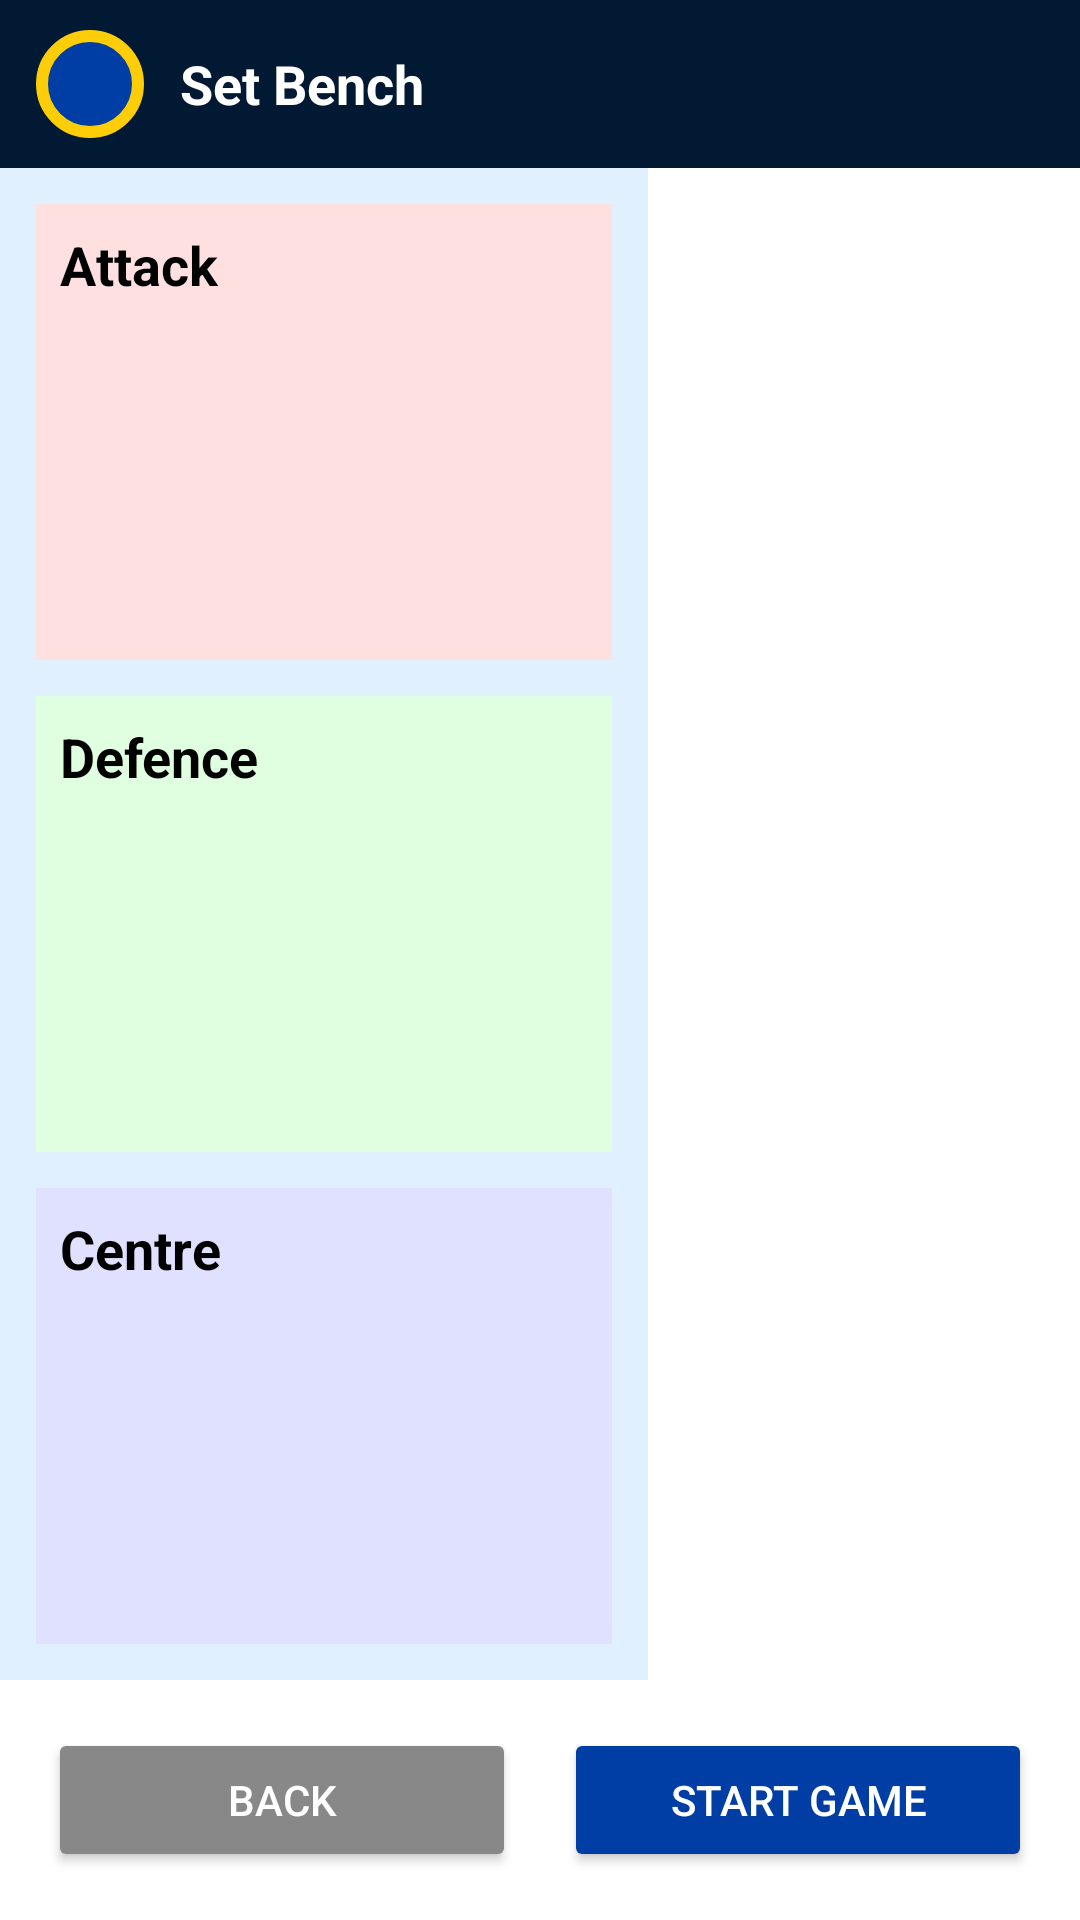

Layout XML and referenced resources for this Android screen:
<!-- AndroidManifest.xml: application theme Theme.NetBallApp -->
<!-- res/layout/activity_set_bench_players.xml -->
<?xml version="1.0" encoding="utf-8"?>
<androidx.constraintlayout.widget.ConstraintLayout
    xmlns:android="http://schemas.android.com/apk/res/android"
    xmlns:app="http://schemas.android.com/apk/res-auto"
    android:layout_width="match_parent"
    android:layout_height="match_parent"
    android:background="@android:color/darker_gray">

    
    <LinearLayout
        android:id="@+id/topBar"
        android:layout_width="0dp"
        android:layout_height="56dp"
        android:background="#011933"
        android:orientation="horizontal"
        android:paddingHorizontal="12dp"
        android:gravity="center_vertical"
        app:layout_constraintTop_toTopOf="parent"
        app:layout_constraintStart_toStartOf="parent"
        app:layout_constraintEnd_toEndOf="parent">

        <ImageView
            android:layout_width="36dp"
            android:layout_height="36dp"
            android:background="@drawable/circle_bg"
            android:src="@drawable/ic_launcher_foreground"
            android:padding="6dp"
            android:contentDescription="Profile"
            app:tint="@android:color/white" />

        <TextView
            android:layout_width="0dp"
            android:layout_height="wrap_content"
            android:layout_weight="1"
            android:text="Set Bench"
            android:textColor="@android:color/white"
            android:textSize="18sp"
            android:paddingStart="12dp"
            android:textStyle="bold" />
    </LinearLayout>

    
    <androidx.constraintlayout.widget.ConstraintLayout
        android:id="@+id/contentContainer"
        android:layout_width="0dp"
        android:layout_height="0dp"
        app:layout_constraintTop_toBottomOf="@id/topBar"
        app:layout_constraintBottom_toTopOf="@+id/buttonGroup"
        app:layout_constraintStart_toStartOf="parent"
        app:layout_constraintEnd_toEndOf="parent">

        
        <ScrollView
            android:id="@+id/scrollBenchArea"
            android:layout_width="0dp"
            android:layout_height="0dp"
            android:fillViewport="true"
            app:layout_constraintStart_toStartOf="parent"
            app:layout_constraintTop_toTopOf="parent"
            app:layout_constraintBottom_toBottomOf="parent"
            app:layout_constraintEnd_toStartOf="@+id/lstPlayers"
            app:layout_constraintWidth_percent="0.6">

            <LinearLayout
                android:id="@+id/benchContainer"
                android:layout_width="match_parent"
                android:layout_height="match_parent"
                android:orientation="vertical"
                android:padding="12dp"
                android:background="#e0f0ff">

                
                <LinearLayout
                    android:id="@+id/attackContainer"
                    android:layout_width="match_parent"
                    android:layout_height="0dp"
                    android:layout_weight="1"
                    android:orientation="vertical"
                    android:padding="8dp"
                    android:background="#ffe0e0"
                    android:layout_marginBottom="12dp">

                    <TextView
                        android:layout_width="wrap_content"
                        android:layout_height="wrap_content"
                        android:text="Attack"
                        android:textSize="18sp"
                        android:textStyle="bold"
                        android:textColor="@android:color/black"
                        android:paddingBottom="8dp"/>
                </LinearLayout>

                
                <LinearLayout
                    android:id="@+id/defenceContainer"
                    android:layout_width="match_parent"
                    android:layout_height="0dp"
                    android:layout_weight="1"
                    android:orientation="vertical"
                    android:padding="8dp"
                    android:background="#e0ffe0"
                    android:layout_marginBottom="12dp">

                    <TextView
                        android:layout_width="wrap_content"
                        android:layout_height="wrap_content"
                        android:text="Defence"
                        android:textSize="18sp"
                        android:textStyle="bold"
                        android:textColor="@android:color/black"
                        android:paddingBottom="8dp"/>
                </LinearLayout>

                
                <LinearLayout
                    android:id="@+id/centreContainer"
                    android:layout_width="match_parent"
                    android:layout_height="0dp"
                    android:layout_weight="1"
                    android:orientation="vertical"
                    android:padding="8dp"
                    android:background="#e0e0ff">

                    <TextView
                        android:layout_width="wrap_content"
                        android:layout_height="wrap_content"
                        android:text="Centre"
                        android:textSize="18sp"
                        android:textStyle="bold"
                        android:textColor="@android:color/black"
                        android:paddingBottom="8dp"/>
                </LinearLayout>
            </LinearLayout>

        </ScrollView>

        
        <androidx.recyclerview.widget.RecyclerView
            android:id="@+id/lstPlayers"
            android:layout_width="0dp"
            android:layout_height="0dp"
            android:background="#ffffff"
            app:layout_constraintTop_toTopOf="parent"
            app:layout_constraintBottom_toBottomOf="parent"
            app:layout_constraintStart_toEndOf="@id/scrollBenchArea"
            app:layout_constraintEnd_toEndOf="parent" />
    </androidx.constraintlayout.widget.ConstraintLayout>

    
    <LinearLayout
        android:id="@+id/buttonGroup"
        android:layout_width="0dp"
        android:layout_height="wrap_content"
        android:orientation="horizontal"
        android:padding="16dp"
        android:background="@android:color/white"
        app:layout_constraintBottom_toBottomOf="parent"
        app:layout_constraintStart_toStartOf="parent"
        app:layout_constraintEnd_toEndOf="parent">

        <Button
            android:id="@+id/btnBack"
            android:layout_width="0dp"
            android:layout_height="wrap_content"
            android:layout_weight="1"
            android:backgroundTint="#888888"
            android:onClick="onBackClicked"
            android:text="BACK"
            android:textColor="@android:color/white" />

        <Button
            android:id="@+id/btnStartGame"
            android:layout_width="0dp"
            android:layout_height="wrap_content"
            android:layout_marginStart="16dp"
            android:layout_weight="1"
            android:backgroundTint="#003da5"
            android:onClick="onStartGameClicked"
            android:text="START GAME"
            android:textColor="@android:color/white" />
    </LinearLayout>

</androidx.constraintlayout.widget.ConstraintLayout>
<!-- resources referenced by this layout -->
<resources>
  <!-- drawable circle_bg (drawable) -->
  <shape xmlns:android="http://schemas.android.com/apk/res/android"
      android:shape="oval">
      <solid android:color="#003da5"/>
      <stroke android:width="4dp" android:color="#fdcd07"/>
  </shape>
  <style name="Theme.NetBallApp" parent="Base.Theme.NetBallApp" />
  <style name="Base.Theme.NetBallApp" parent="Theme.Material3.DayNight.NoActionBar">
          
          
      </style>
</resources>
